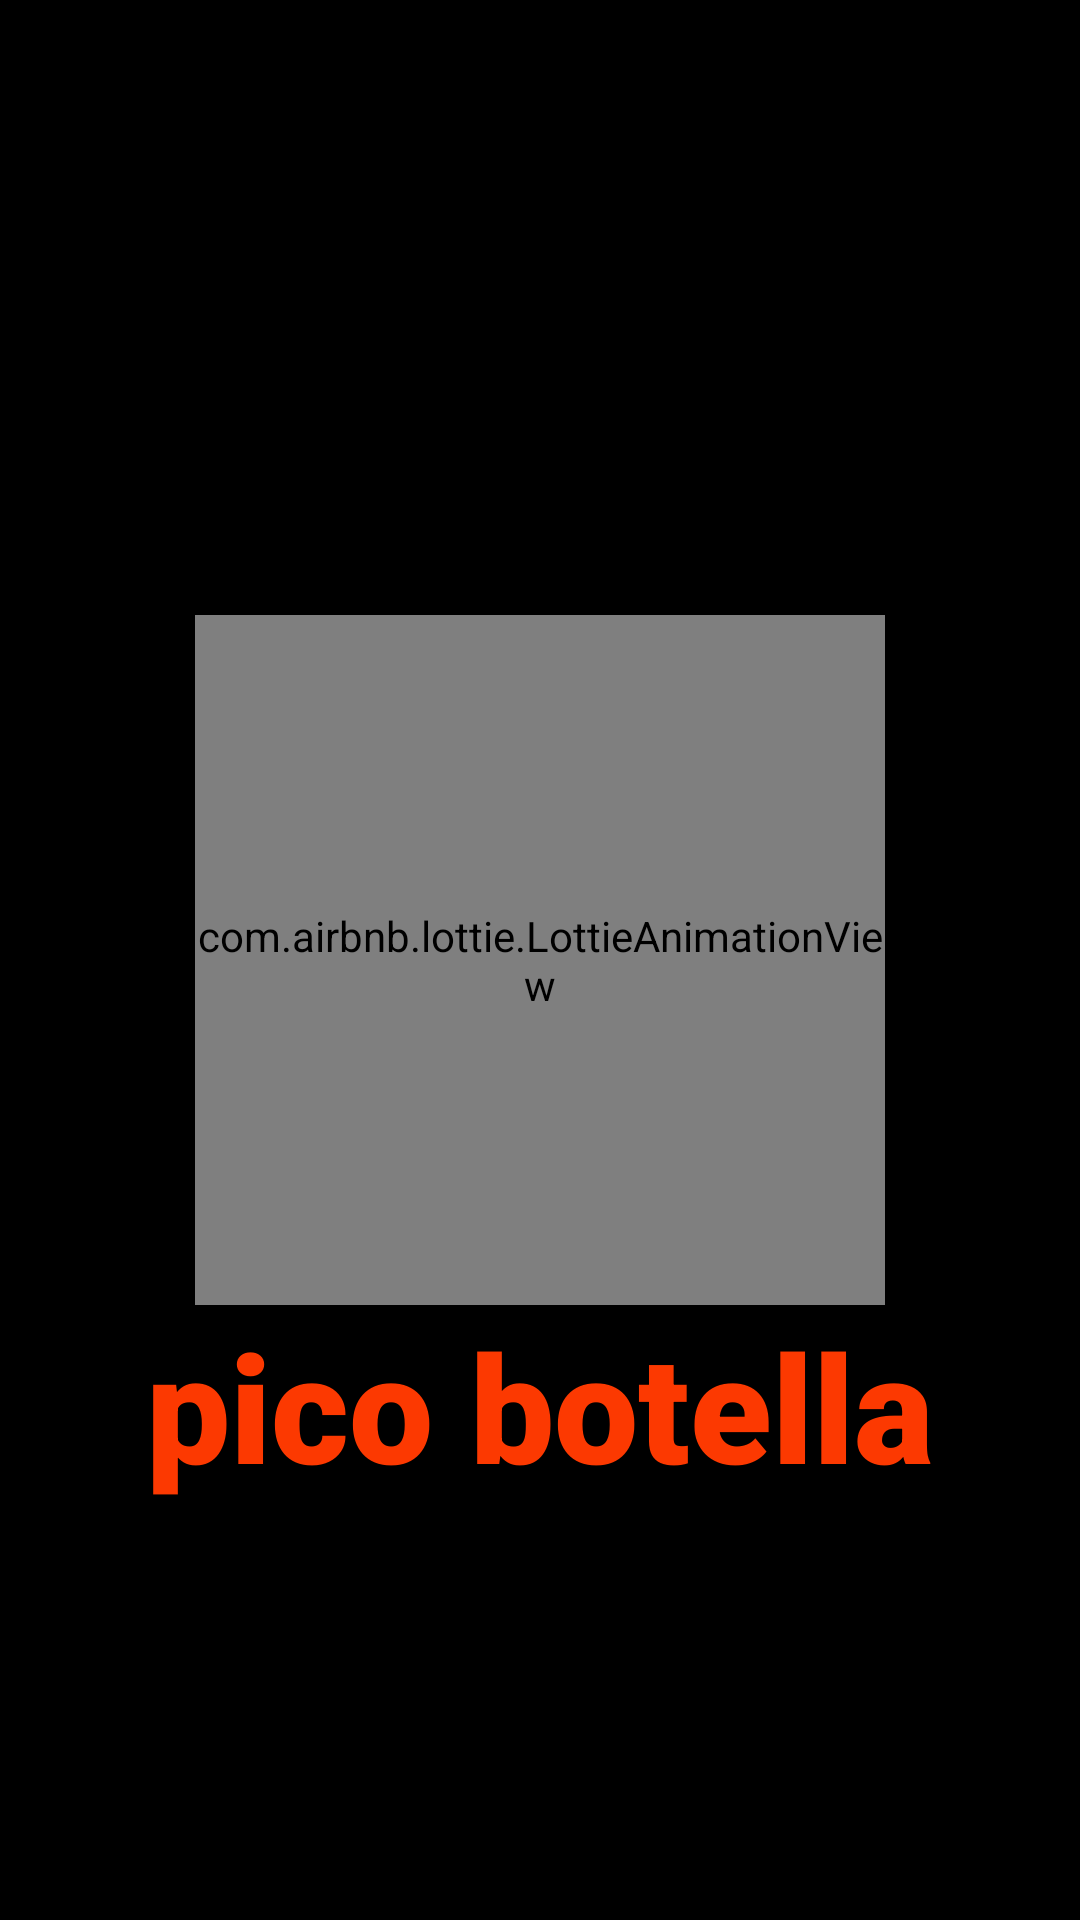

The Android layout XML behind this screen, and the referenced resources:
<!-- AndroidManifest.xml: application theme Theme.JuegoPicoBotellaG8 -->
<!-- res/layout/splash.xml -->
<?xml version="1.0" encoding="utf-8"?>
<layout xmlns:android="http://schemas.android.com/apk/res/android"
    xmlns:tools="http://schemas.android.com/tools"
    xmlns:app="http://schemas.android.com/apk/res-auto">

    <androidx.constraintlayout.widget.ConstraintLayout
        android:layout_width="match_parent"
        android:layout_height="match_parent"
        android:background="@color/black"
        tools:context=".view.Splash">

        <com.airbnb.lottie.LottieAnimationView
            android:id="@+id/animationSplash"
            android:layout_width="230dp"
            android:layout_height="230dp"
            app:lottie_rawRes="@raw/splash"
            app:lottie_autoPlay="true"
            app:lottie_loop="true"
            app:layout_constraintBottom_toBottomOf="parent"
            app:layout_constraintTop_toTopOf="parent"
            app:layout_constraintEnd_toEndOf="parent"
            app:layout_constraintStart_toStartOf="parent"/>

        <TextView
            android:id="@+id/titleSplash"
            android:layout_width="wrap_content"
            android:layout_height="wrap_content"
            android:text="@string/TitleSplash"
            android:textColor="@color/orange"
            android:fontFamily="sans-serif-black"
            android:textStyle="bold"
            android:textSize="50sp"
            app:layout_constraintStart_toStartOf="parent"
            app:layout_constraintEnd_toEndOf="parent"
            app:layout_constraintTop_toBottomOf="@+id/animationSplash" />

    </androidx.constraintlayout.widget.ConstraintLayout>
</layout>
<!-- resources referenced by this layout -->
<resources>
  <color name="black">#FF000000</color>
  <color name="orange">#FC3901</color>
  <string name="TitleSplash">pico botella</string>
  <style name="Theme.JuegoPicoBotellaG8" parent="Base.Theme.JuegoPicoBotellaG8" />
  <style name="Base.Theme.JuegoPicoBotellaG8" parent="Theme.Material3.Light.NoActionBar">
          
          
      </style>
</resources>
